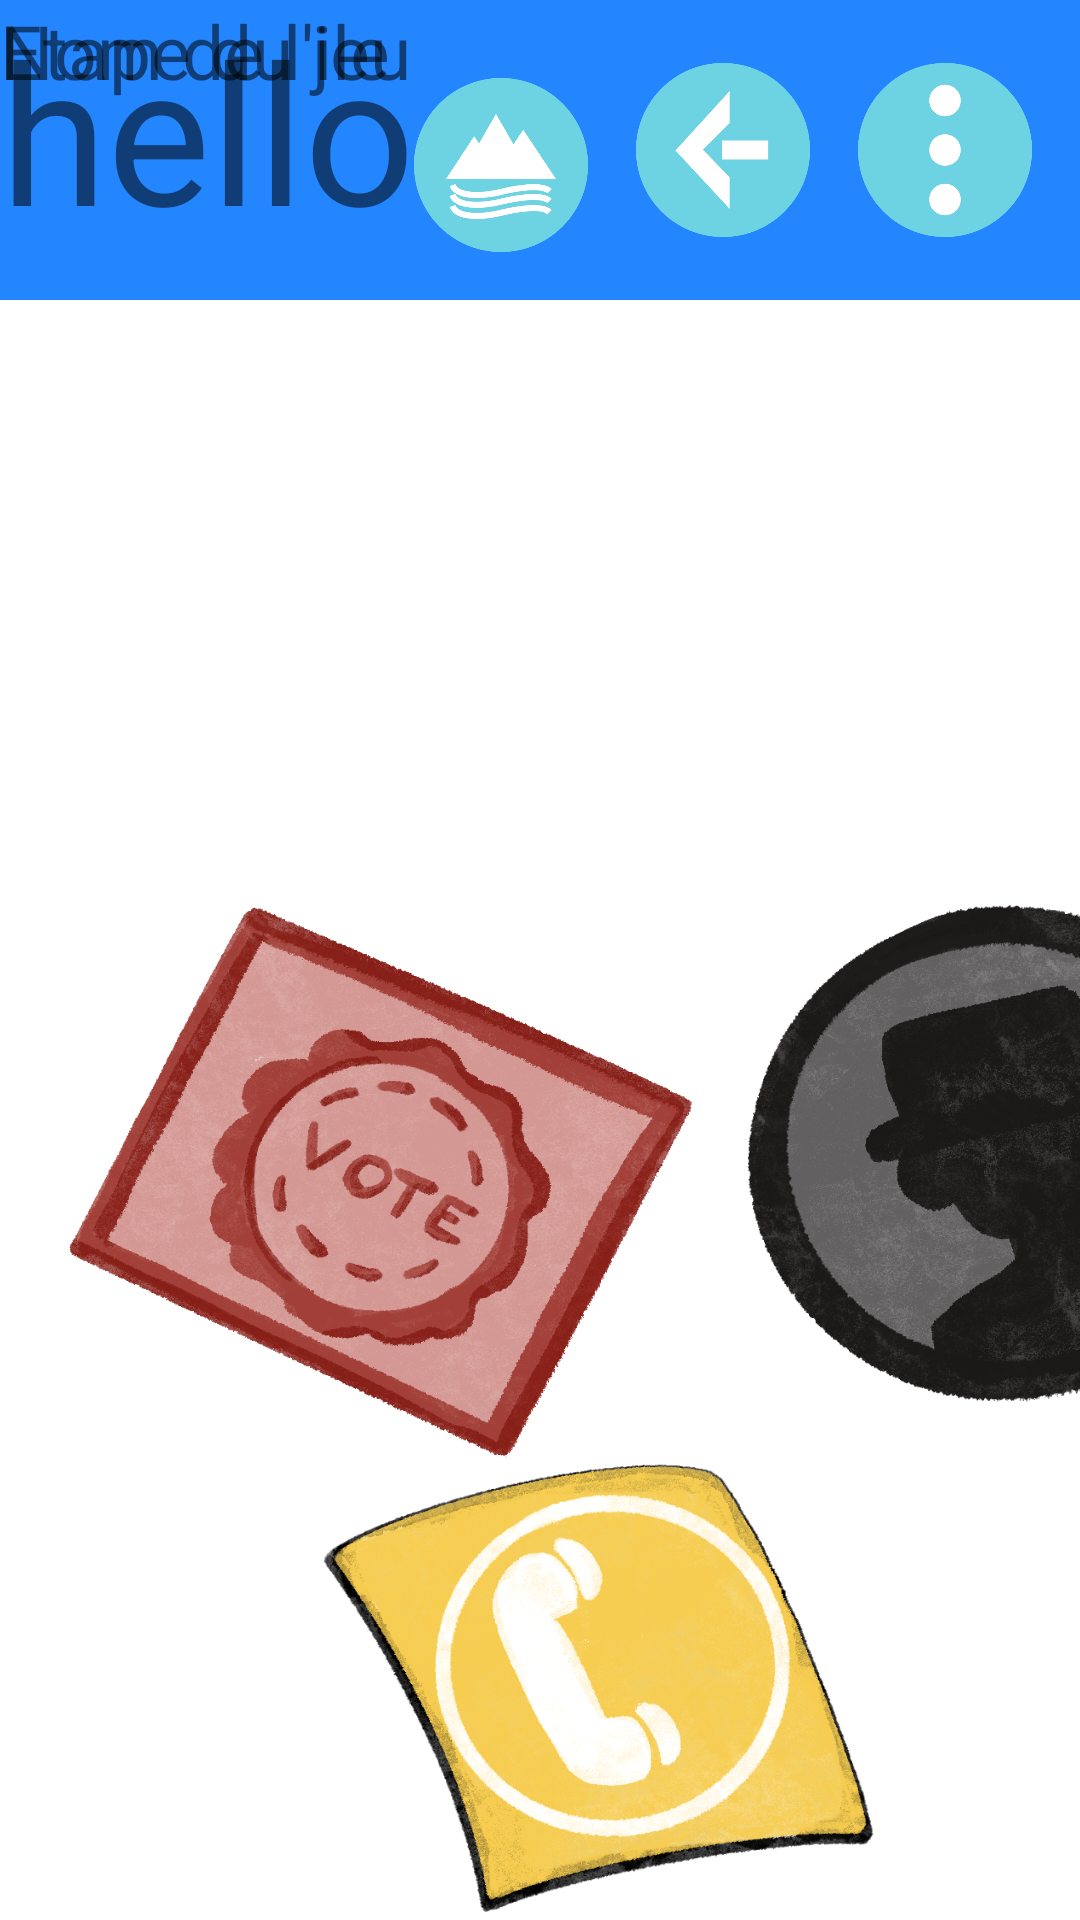

Produce the Android XML layout that renders to this screen, including the resource entries it uses.
<!-- AndroidManifest.xml: application theme Theme.Corale -->
<!-- res/layout/fragment_board.xml -->
<?xml version="1.0" encoding="utf-8"?>
<FrameLayout xmlns:android="http://schemas.android.com/apk/res/android"
    xmlns:tools="http://schemas.android.com/tools"
    android:layout_width="match_parent"
    android:layout_height="match_parent"
    tools:context=".Board"
    android:background="@drawable/board_bg">

    

    <include layout="@layout/toolbar"></include>

    <TextView
        android:id="@+id/tampon"
        android:layout_width="231dp"
        android:layout_height="200dp"
        android:layout_marginStart="10dp"
        android:layout_marginTop="295dp"
        android:layout_marginEnd="50dp"
        android:layout_marginBottom="50dp"
        android:background="@drawable/icon_logo" />

    <TextView
        android:id="@+id/icon_acteur"
        android:layout_width="230dp"
        android:layout_height="200dp"
        android:layout_marginStart="200dp"
        android:layout_marginTop="280dp"
        android:background="@drawable/icon_actor" />

    <TextView
        android:id="@+id/icon_telephone"
        android:layout_width="230dp"
        android:layout_height="200dp"
        android:layout_marginStart="90dp"
        android:layout_marginTop="450dp"
        android:background="@drawable/icon_phone" />


    <TextView
        android:id="@+id/OBJECTEST"
        android:textSize="65dp"
        android:layout_width="wrap_content"
        android:layout_height="wrap_content"
        android:text = "hello"/>

</FrameLayout>
<!-- res/layout/toolbar.xml (included above) -->
<?xml version="1.0" encoding="utf-8"?>
<androidx.constraintlayout.widget.ConstraintLayout xmlns:android="http://schemas.android.com/apk/res/android"
    xmlns:app="http://schemas.android.com/apk/res-auto"
    xmlns:tools="http://schemas.android.com/tools"
    android:id="@+id/Toolbar"
    android:layout_width="match_parent"
    android:layout_height="100dp"
    android:background="@color/toolbar">

    <LinearLayout
        android:layout_width="wrap_content"
        android:layout_height="wrap_content"
        android:orientation="horizontal"
        tools:ignore="MissingConstraints" >


    </LinearLayout>

    <TextView
        android:id="@+id/textView"
        android:layout_width="160dp"
        android:layout_height="57dp"
        android:text="Nom de l'ile"
        android:textSize="25dp"
        tools:ignore="MissingConstraints"
        tools:layout_editor_absoluteX="0dp"
        tools:layout_editor_absoluteY="0dp" />

    <TextView
        android:layout_width="160dp"
        android:layout_height="57dp"
        android:text="Etape du jeu"
        android:textSize="25dp"
        tools:ignore="MissingConstraints"
        tools:layout_editor_absoluteX="0dp"
        tools:layout_editor_absoluteY="39dp" />

    <ImageView
        android:id="@+id/retour"
        android:layout_width="58dp"
        android:layout_height="58dp"
        android:layout_marginEnd="16dp"
        android:background="@drawable/back"
        app:layout_constraintBottom_toBottomOf="parent"
        app:layout_constraintEnd_toStartOf="@+id/imageView2"
        app:layout_constraintTop_toTopOf="parent" />

    <ImageView
        android:layout_width="58dp"
        android:layout_height="58dp"
        android:layout_marginEnd="16dp"
        android:background="@drawable/icon_state"
        app:layout_constraintBottom_toBottomOf="parent"
        app:layout_constraintEnd_toStartOf="@+id/retour"
        app:layout_constraintTop_toTopOf="parent"
        app:layout_constraintVertical_bias="0.619" />

    <ImageView
        android:id="@+id/imageView2"
        android:layout_width="58dp"
        android:layout_height="58dp"
        android:layout_marginEnd="16dp"
        android:background="@drawable/parameters"
        app:layout_constraintBottom_toBottomOf="parent"
        app:layout_constraintEnd_toEndOf="parent"
        app:layout_constraintTop_toTopOf="parent" />


</androidx.constraintlayout.widget.ConstraintLayout>
<!-- resources referenced by this layout -->
<resources>
  <color name="toolbar">#2486ff</color>
  <!-- drawable back: png bitmap (drawable, 9647 bytes) -->
  <!-- drawable icon_actor: png bitmap (drawable, 314113 bytes) -->
  <!-- drawable icon_logo: png bitmap (drawable, 556120 bytes) -->
  <!-- drawable icon_phone: png bitmap (drawable, 512244 bytes) -->
  <!-- drawable icon_state: png bitmap (drawable, 13824 bytes) -->
  <!-- drawable parameters: png bitmap (drawable, 11130 bytes) -->
  <style name="Theme.Corale" parent="Theme.MaterialComponents.DayNight.NoActionBar">
          
          <item name="colorPrimary">@color/purple_500</item>
          <item name="colorPrimaryVariant">@color/purple_700</item>
          <item name="colorOnPrimary">@color/white</item>
          
          <item name="colorSecondary">@color/teal_200</item>
          <item name="colorSecondaryVariant">@color/teal_700</item>
          <item name="colorOnSecondary">@color/black</item>
          
          <item name="android:statusBarColor" tools:targetApi="l">?attr/colorPrimaryVariant</item>
          
      </style>
  <color name="purple_500">#FF6200EE</color>
  <color name="purple_700">#FF3700B3</color>
  <color name="white">#FFFFFFFF</color>
  <color name="teal_200">#FF03DAC5</color>
  <color name="teal_700">#FF018786</color>
  <color name="black">#FF000000</color>
</resources>
